Run: headless pygame with SDL's dummy video driver; simulated clock (each Clock.tick advances the game by its frame time, no real sleeping); random seed 0; keys injected as events and as key.get_pressed() state; no mouse input.
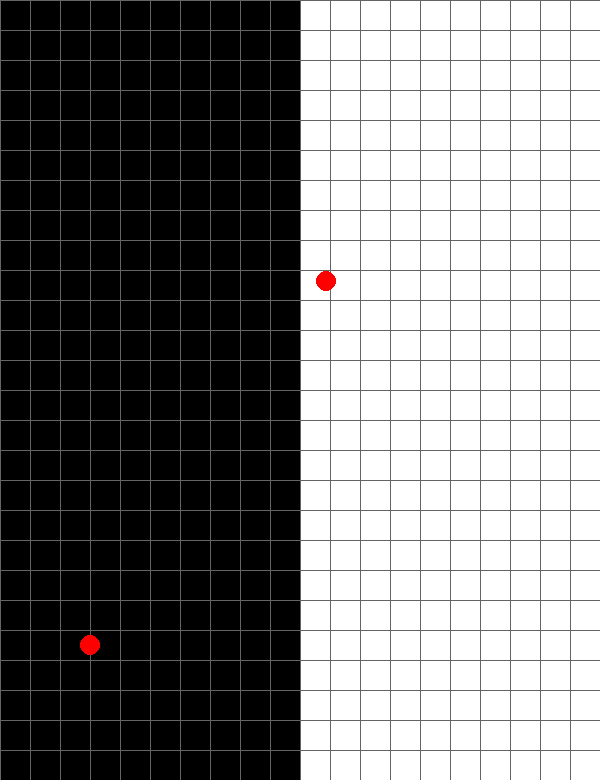
Frame 1 of 4 · flips 1–60 · no input
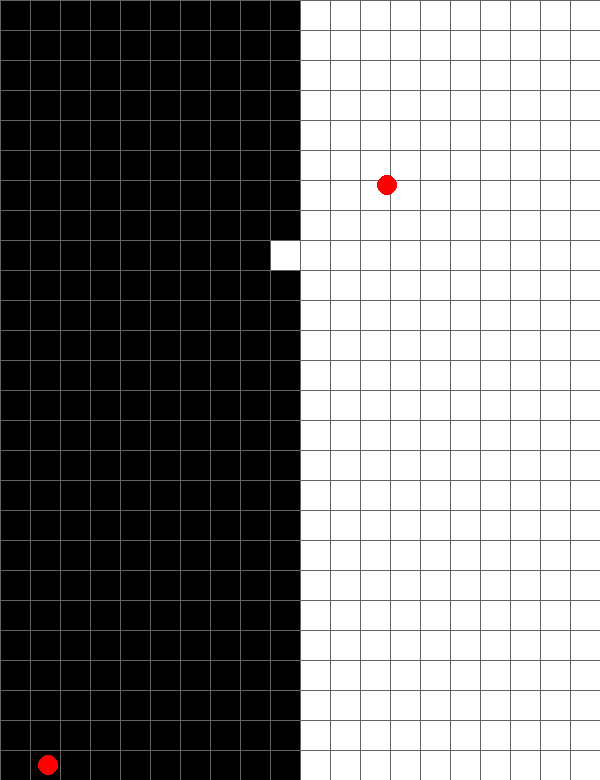
Frame 2 of 4 · flips 61–180 · tapped SPACE, RETURN · held RIGHT (→), D
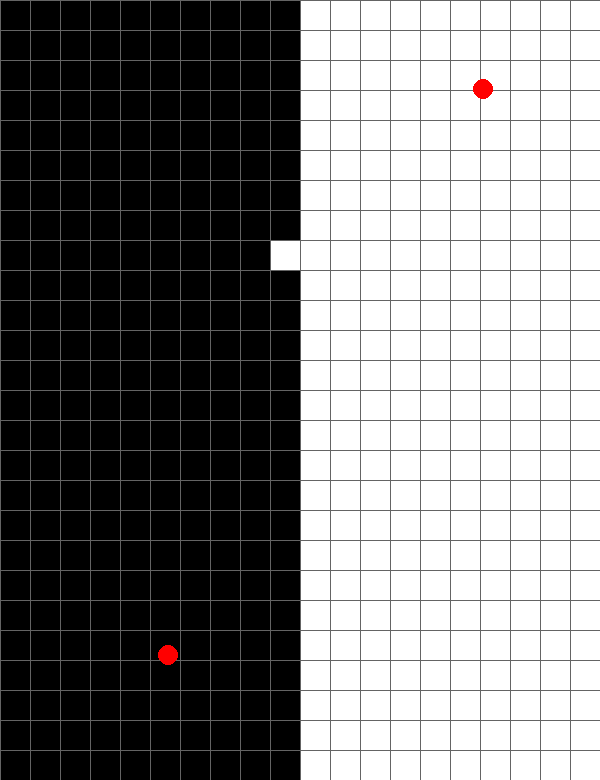
Frame 3 of 4 · flips 181–300 · held DOWN (↓), S
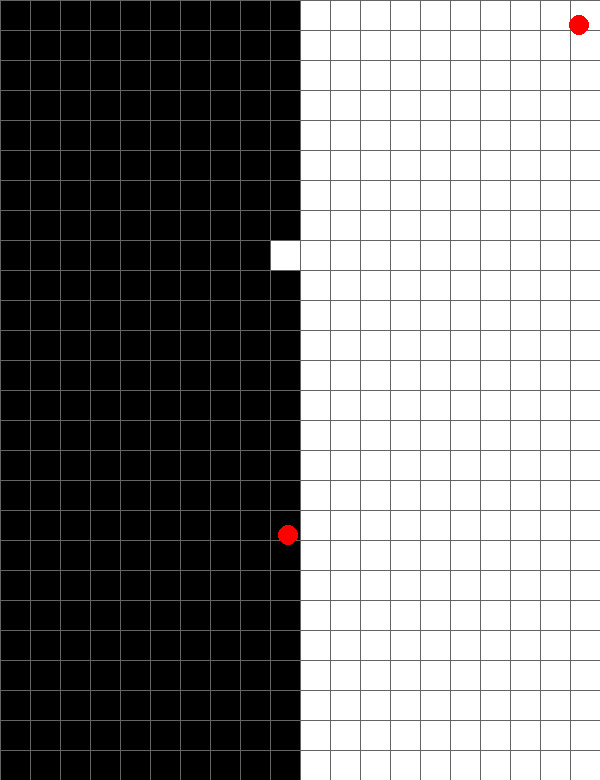
Frame 4 of 4 · flips 301–420 · held LEFT (←), A, UP (↑), W

The pygame program that drew these frames:

import pygame
import random
import math

# Initialize Pygame

def main():
    pygame.init()

#GRID
    GRID_WIDTH = 20
    GRID_HEIGHT = 26
    CELL_SIZE = 30
    WINDOW_WIDTH = (GRID_WIDTH * CELL_SIZE) #750 width
    WINDOW_HEIGHT = (GRID_HEIGHT * CELL_SIZE) #900 height
    BLACK = (0, 0, 0)
    WHITE = (255, 255, 255)
    GRID_LINE_COLOR = (100, 100, 100)
#BALL
    vel = 1
    ball_radius = 10
    ball_1x = WINDOW_WIDTH//2 + WINDOW_WIDTH//8
    #ball_1y = WINDOW_HEIGHT//2 - WINDOW_HEIGHT//4 +0.5
    #ball_1x=190
    ball_1y=330
    #ball_1x = 180 +2*ball_radius+12
    #ball_1y = WINDOW_HEIGHT//2 + WINDOW_HEIGHT//3
    #ball_1dx = -1
    #ball_1dy = -1
    ball_1dx = -vel+0.2
    ball_1dy = -vel+0.2
    #ball_1x = random.randint(ball_radius, WINDOW_SIZE - ball_radius)
    #ball_1y = random.randint(ball_radius, WINDOW_SIZE - ball_radius)
    ball_2x = WINDOW_WIDTH//2 - WINDOW_WIDTH//4
    ball_2y = WINDOW_HEIGHT//2 + WINDOW_HEIGHT//4
    #ball_2x = 30
    #ball_2y = 330
    ball_2dx = -vel
    ball_2dy = vel
    #ball_2x = random.randint(ball_radius, WINDOW_SIZE - ball_radius)
    #ball_2y = random.randint(ball_radius, WINDOW_SIZE - ball_radius)
    balls = [[ball_1x, ball_1y, ball_1dx, ball_1dy],[ball_2x, ball_2y, ball_2dx, ball_2dy]]
    #points_lists=[]



# Set up screen
    pygame.mouse.set_visible(False)
    screen = pygame.display.set_mode((WINDOW_WIDTH, WINDOW_HEIGHT))
    pygame.display.set_caption("Grid Ball Game")
    clock = pygame.time.Clock()

    # Create grid (top half black, bottom half white)
    grid = [[BLACK if x < GRID_WIDTH // 2 else WHITE for x in range(GRID_WIDTH)] for y in range(GRID_HEIGHT)]

    # Main loop
    running = True
    while running:

        for event in pygame.event.get():
            if event.type == pygame.QUIT:
                running = False

        for ball in balls:
            #if ball == balls[0]:
                #print("ball 1")
                #print (f"ball x,y,dx,dy: {ball[0]},{ball[1]},{ball[2]},{ball[3]},")
            #else: #print ("ball 2")
            #print(f" current x,y location: {ball[0]}, {ball[1]}")
            #print(f"current grid x, y { ball[0] // CELL_SIZE}, { ball[1] // CELL_SIZE}")

            ball = update_ball_location(ball) #poisition update
            points_list=[]

            #   [T,TR,R,BR,B,BL,L,TL]
            points_list=(create_points(ball[0], ball[1], ball_radius))  #all points
            dir = give_direction(ball)
            #print(f"{dir}")
            check_list = give_check_list(points_list, dir) # 3 points based on direction
            #print(f"check list{check_list}")

            bounces = check_for_bounce(check_list, ball, WINDOW_HEIGHT, WINDOW_WIDTH, grid, CELL_SIZE) #x, xy, or y bounce
            #print (f"{bounces}")
            #if ball[1] == 150:
                 #print ("stop")

            if 1 in bounces:
                #change color
                #change velocity
                #[xb, xyb, yb]

                vel_delta = velocity_calc(bounces) #converts bounce [3] into 2 length velocity vector
                color_change_locs = color_changes(check_list, bounces) 
                #sends 3 points to check if bounce was based on wb or color change
                #can return >1 color change cells
                ball[2]*=vel_delta[0]
                ball[3]*=vel_delta[1]

                for loc in color_change_locs:
                    a = int(loc[0]//CELL_SIZE)
                    b = int(loc[1]//CELL_SIZE)
                    #print (f"b:{b}")
                    if a >=0 and a<WINDOW_WIDTH//CELL_SIZE:
                         if b >=0 and b < WINDOW_HEIGHT/CELL_SIZE:
                            grid[b][a] = BLACK if grid[b][a] == WHITE else WHITE    


        screen.fill(WHITE)  # Clears the screen before drawing
        for y in range(GRID_HEIGHT):
            for x in range(GRID_WIDTH):
                color = grid[y][x]
                pygame.draw.rect(screen, color, (x * CELL_SIZE, y * CELL_SIZE, CELL_SIZE, CELL_SIZE))
            for x in range(GRID_WIDTH + 1):  # Vertical lines
                pygame.draw.line(screen, GRID_LINE_COLOR, (x * CELL_SIZE, 0), (x * CELL_SIZE, WINDOW_HEIGHT))
            for y in range(GRID_HEIGHT + 1):  # Horizontal lines
                pygame.draw.line(screen, GRID_LINE_COLOR, (0, y * CELL_SIZE), (WINDOW_WIDTH, y * CELL_SIZE))

        # Draw the ball
        for ball in balls:
            pygame.draw.circle(screen, (255, 0, 0), (ball[0], ball[1]), ball_radius)
            #pygame.draw.circle(screen, (255, 0, 0), (ball_2x, ball_2y), ball_radius)
        
        pygame.display.flip()

        # Cap the frame rate
        clock.tick(120)
    pygame.mouse.set_visible(True)
    pygame.quit()

def color_changes(CL, bounces):
    rlist = []
    for i in range(len(bounces)):
          if bounces[i]==1:
               rlist.append(CL[i])
    return rlist
               

def velocity_calc(bounces):
    if bounces [1] == 1:
            return [-1,-1]
    elif bounces[0] ==1 and bounces[2] == 1:
            return [-1,-1]
    elif bounces[0] == 1:
            return [-1,1]
    elif bounces[2]==1:
            return [1,-1]

def check_for_bounce(CL, ball, WH, WW, grid, cell_size):
    # x, xy, y
    x = (CL[0])
    xy = (CL[1])
    y = (CL[2])
    xb=0
    xyb=0
    yb=0




    if x[0] < 0 or x[0] >= WW: # x cord oob
            xb = 1
    if x[1] < 0  or x[1] >= WH: #y coord oob
            yb=1


    if xy[0] < 0 or xy[0] >= WW: # x cord oob
            xb = 1
    if xy[1] < 0  or xy[1] >= WH: #y coord oob
            yb=1


    if y[0] < 0 or y[0] >= WW: # x cord oob
            xb = 1
    if y[1] < 0  or y[1] >= WH: #y coord oob
            yb=1   

    #only check colors if no wall bounce found
    ball_center_color = grid[int(ball[1]//cell_size)][int(ball[0]//cell_size)]
    if xb==0:
        x_color = grid[int(x[1]//cell_size)][int(x[0]//cell_size)]
        if x_color != ball_center_color:
            xb=1
    if xyb ==0:
        xy_color = grid[int(xy[1]//cell_size)][int(xy[0]//cell_size)]
        if xy_color != ball_center_color:
            xyb=1
    if yb == 0:
        y_color =grid[int(y[1]//cell_size)][int(y[0]//cell_size)]  
        if y_color != ball_center_color:
            yb=1

    #print(f" ball center {ball_center_color}, xcolor {x_color}, xycolor {xy_color}, ycolor {y_color}")
    
    return [xb,xyb,yb]

def give_check_list(pl, dir):
    if dir ==1:
        return [pl[0],pl[7],pl[6]]
    elif dir==2:
        return pl[0:3]
    elif dir ==3:
        return [pl[4],pl[3],pl[2]]
    elif dir==4:
        return pl[4:7]
                

            
def give_direction(ball):
    if ball[2]>0 and ball[3]<0:
         direction = 1
    elif ball[2]>0 and ball[3]>0:
         direction = 2
    elif ball[2]<0 and ball[3]>0:
         direction = 3
    elif ball[2]<0 and ball[3]<0:
         direction = 4
    return direction



def bounce_check(ball, edge_loc, bounce:str, cell_size, direction): 
    #doesn't work if correction in velocity occurs first
    if bounce == 'y':
        if edge_loc[1]<ball[1]:
            edge_remainder = min(cell_size-(edge_loc[1] % cell_size), (edge_loc[1] % cell_size))
            return [0,edge_remainder+0.2]
        elif edge_loc[1]>ball[1]:
            edge_remainder = -1*min(cell_size-(edge_loc[1] % cell_size), (edge_loc[1] % cell_size))
            return [0,edge_remainder-0.2]

    elif bounce == 'x':
        if edge_loc[0] < ball[0]:
            edge_remainder = min(cell_size-(edge_loc[1] % cell_size), (edge_loc[1] % cell_size))
            return [edge_remainder+0.2,0]

        elif edge_loc[1]>ball[1]:
            edge_remainder = -1*min(cell_size-(edge_loc[1] % cell_size), (edge_loc[1] % cell_size))
            return [edge_remainder-0.2, 0]

    elif bounce == 'xy':
            return [0,0]

    else: return [0,0]

def direction(ball):
    #print("direction called")
    x=ball[2]
    y=ball[3]
    if x>0 and y<0:
        return 'q1'
    elif x>0 and y>0:
        return 'q2'
    elif x<0 and y>0:
        return 'q3'
    else:
        return 'q4'

#vel cant equal more than half the cell size



def create_points(x, y, br):
    #print(f"create points called")
    angle_list = [0, math.pi*(1/4),  math.pi*(2/4),  math.pi*(3/4), math.pi*(4/4), math.pi*(5/4), math.pi*(6/4), math.pi*(7/4)]
    point_list = []

    for i in angle_list:
        c = br*math.cos(i)
        s = br*math.sin(i)
        point_list.append([x+c, y+s])
    #print(f"{point_list}")
    return point_list

def update_ball_location(ball): #x,y,dx,dy
        #print('update position called')
        ball[0]+=ball[2]
        ball[1]+=ball[3]
        return ball

def wall_check(point_list, ww, wh):
    #print("wall check called")
    for loc in point_list:
        if loc[0]<=0 or loc[0] >= ww:
            return ['x',loc]
        elif loc[1]<=0 or loc[1]>= wh:
            return ['y',loc]
    return None


main()

 
